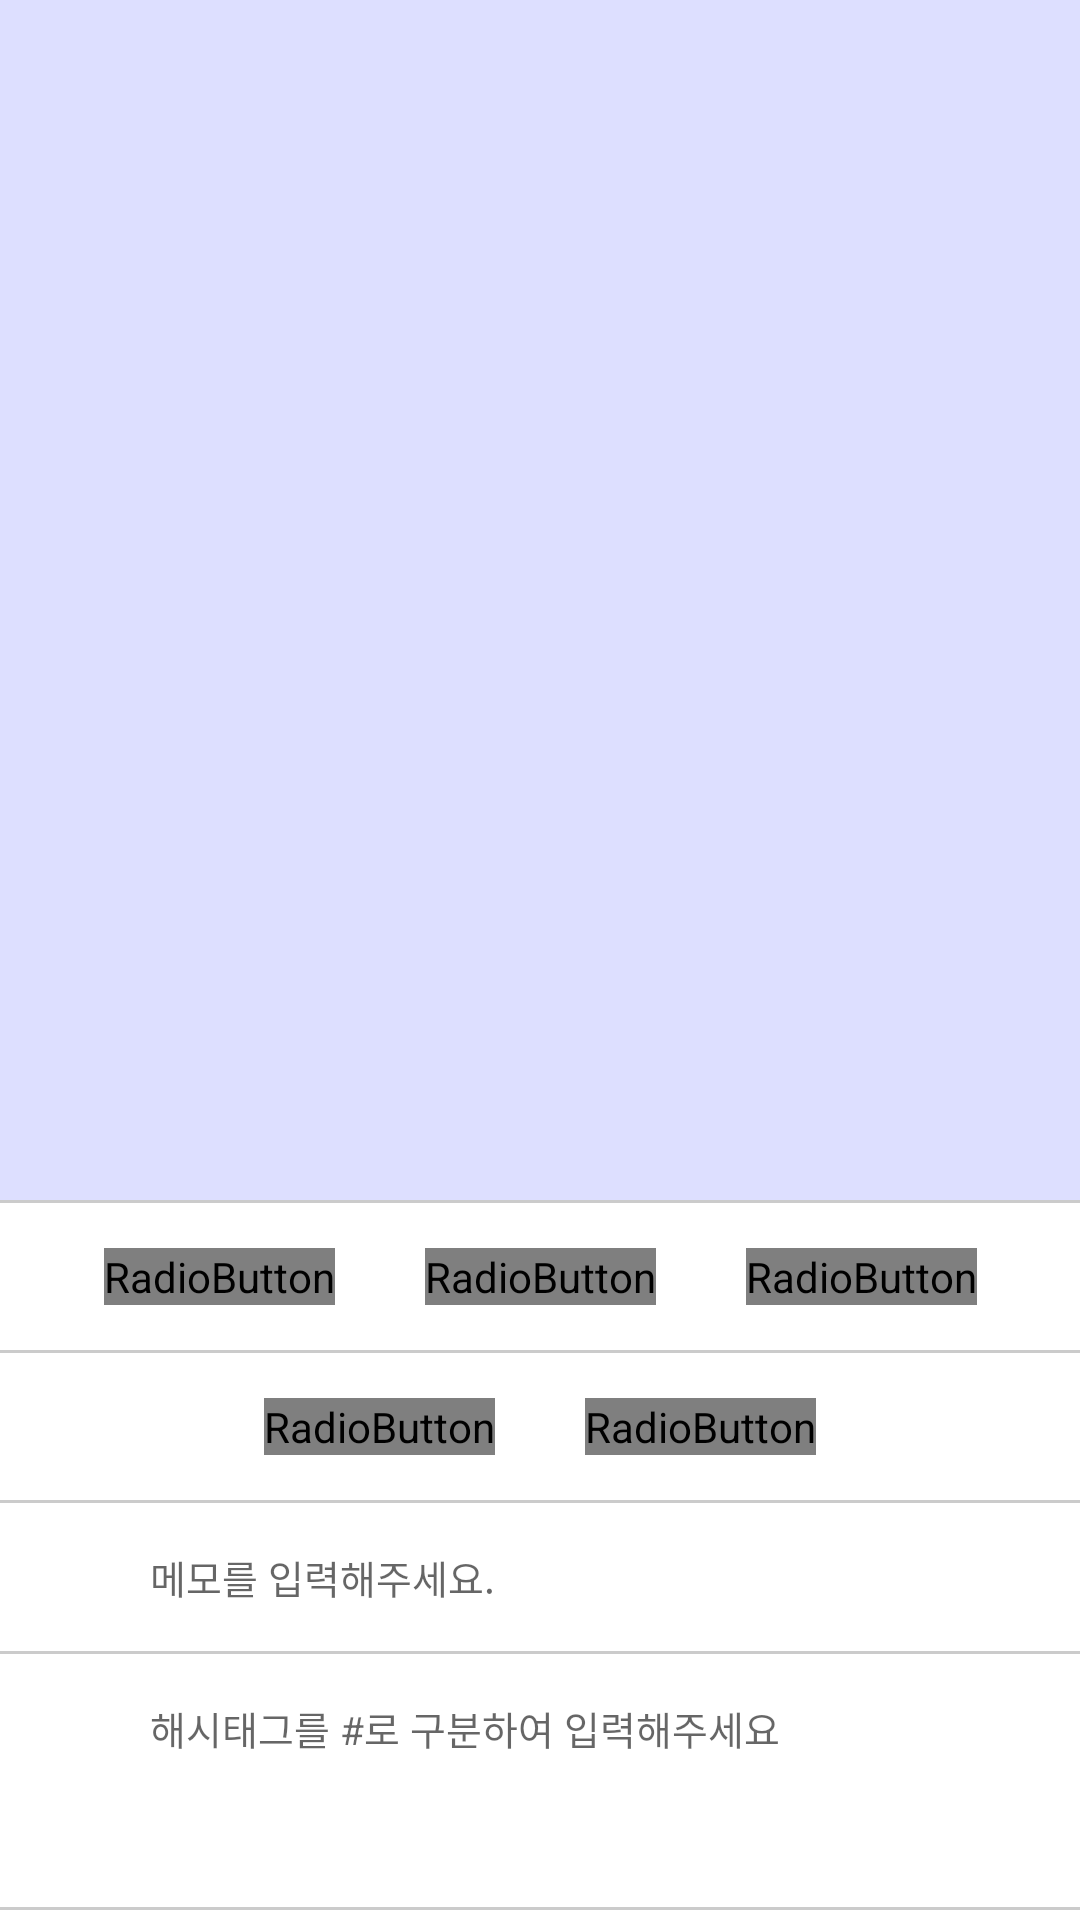

Here is an Android app screen rendered from its layout file. Give the layout XML and the strings, colors and styles it references.
<!-- AndroidManifest.xml: fallback theme Theme.MaterialComponents.DayNight.NoActionBar -->
<!-- res/layout/fragment_detail_codi.xml -->
<?xml version="1.0" encoding="utf-8"?>
<androidx.constraintlayout.widget.ConstraintLayout xmlns:android="http://schemas.android.com/apk/res/android"
    xmlns:app="http://schemas.android.com/apk/res-auto"
    xmlns:tools="http://schemas.android.com/tools"
    android:layout_width="match_parent"
    android:layout_height="match_parent">

    <ScrollView
        android:layout_width="match_parent"
        android:layout_height="match_parent"
        android:fillViewport="true"
        android:scrollbars="none"
        app:layout_constraintStart_toStartOf="parent"
        app:layout_constraintTop_toTopOf="parent"
        tools:ignore="SpeakableTextPresentCheck">

        <androidx.constraintlayout.widget.ConstraintLayout
            android:layout_width="match_parent"
            android:layout_height="match_parent">

            <ImageView
                android:id="@+id/iv_codi"
                android:layout_width="match_parent"
                android:layout_height="400dp"
                android:scaleType="fitCenter"
                android:paddingTop="5dp"
                android:paddingBottom="5dp"
                app:layout_constraintEnd_toEndOf="parent"
                app:layout_constraintStart_toStartOf="parent"
                app:layout_constraintTop_toTopOf="parent"
                android:background="@color/bg_purple" />

            <View
                android:id="@+id/line1"
                android:layout_width="match_parent"
                android:layout_height="1dp"
                android:background="@color/lightgray"
                app:layout_constraintEnd_toEndOf="parent"
                app:layout_constraintStart_toStartOf="parent"
                app:layout_constraintTop_toBottomOf="@id/iv_codi" />

            <RadioGroup
                android:id="@+id/radioGroup_season"
                android:layout_width="wrap_content"
                android:layout_height="wrap_content"
                android:orientation="horizontal"
                android:layout_marginTop="15dp"
                app:layout_constraintEnd_toEndOf="parent"
                app:layout_constraintStart_toStartOf="parent"
                app:layout_constraintTop_toBottomOf="@+id/line1">

                <RadioButton
                    android:clickable="false"
                    android:id="@+id/button_season_spring_fall"
                    android:button="@null"
                    android:layout_marginEnd="30dp"
                    android:background="@drawable/selector_detail_radio_button_medium"
                    android:layout_width="wrap_content"
                    android:layout_height="wrap_content"
                    android:minHeight="0dp"
                    android:textAlignment="center"
                    android:textColor="@drawable/selector_radio_text"
                    android:text="봄/가을" />

                <RadioButton
                    android:clickable="false"
                    android:id="@+id/button_season_summer"
                    android:button="@null"
                    android:background="@drawable/selector_detail_radio_button_medium"
                    android:layout_width="wrap_content"
                    android:layout_height="wrap_content"
                    android:minHeight="0dp"
                    android:textAlignment="center"
                    android:textColor="@drawable/selector_radio_text"
                    android:text="여름" />

                <RadioButton
                    android:clickable="false"
                    android:id="@+id/button_season_winter"
                    android:button="@null"
                    android:layout_marginStart="30dp"
                    android:background="@drawable/selector_detail_radio_button_medium"
                    android:layout_width="wrap_content"
                    android:layout_height="wrap_content"
                    android:minHeight="0dp"
                    android:textAlignment="center"
                    android:textColor="@drawable/selector_radio_text"
                    android:text="겨울" />
            </RadioGroup>

            <View
                android:id="@+id/line2"
                android:layout_width="match_parent"
                android:layout_height="1dp"
                android:layout_marginTop="15dp"
                android:background="@color/lightgray"
                app:layout_constraintEnd_toEndOf="parent"
                app:layout_constraintStart_toStartOf="parent"
                app:layout_constraintTop_toBottomOf="@id/radioGroup_season" />

            <RadioGroup
                android:id="@+id/radioGroup_is_public"
                android:layout_width="wrap_content"
                android:layout_height="wrap_content"
                android:orientation="horizontal"
                android:layout_marginTop="15dp"
                app:layout_constraintEnd_toEndOf="parent"
                app:layout_constraintStart_toStartOf="parent"
                app:layout_constraintTop_toBottomOf="@+id/line2">

                <RadioButton
                    android:clickable="false"
                    android:id="@+id/button_public"
                    android:button="@null"
                    android:layout_marginEnd="30dp"
                    android:background="@drawable/selector_detail_radio_button_medium"
                    android:layout_width="wrap_content"
                    android:layout_height="wrap_content"
                    android:minHeight="0dp"
                    android:textAlignment="center"
                    android:textColor="@drawable/selector_radio_text"
                    android:text="공개" />

                <RadioButton
                    android:clickable="false"
                    android:id="@+id/button_private"
                    android:button="@null"
                    android:background="@drawable/selector_detail_radio_button_medium"
                    android:layout_width="wrap_content"
                    android:layout_height="wrap_content"
                    android:minHeight="0dp"
                    android:textAlignment="center"
                    android:textColor="@drawable/selector_radio_text"
                    android:text="비공개" />
            </RadioGroup>

            <View
                android:id="@+id/line3"
                android:layout_width="match_parent"
                android:layout_height="1dp"
                android:layout_marginTop="15dp"
                android:background="@color/lightgray"
                app:layout_constraintEnd_toEndOf="parent"
                app:layout_constraintStart_toStartOf="parent"
                app:layout_constraintTop_toBottomOf="@id/radioGroup_is_public" />

            <EditText
                android:id="@+id/editTextMemo"
                android:layout_width="match_parent"
                android:layout_height="wrap_content"
                android:layout_marginStart="50dp"
                android:layout_marginEnd="10dp"
                android:layout_marginTop="15dp"
                android:gravity="start|top"
                android:enabled="false"
                android:textColor="@color/black"
                android:hint="메모를 입력해주세요."
                android:textSize="13sp"
                android:background="@null"
                android:inputType="textMultiLine"
                app:layout_constraintEnd_toEndOf="parent"
                app:layout_constraintStart_toStartOf="parent"
                app:layout_constraintTop_toBottomOf="@+id/line3" />

            <View
                android:id="@+id/line4"
                android:layout_width="match_parent"
                android:layout_height="1dp"
                android:layout_marginTop="15dp"
                android:background="@color/lightgray"
                app:layout_constraintEnd_toEndOf="parent"
                app:layout_constraintStart_toStartOf="parent"
                app:layout_constraintTop_toBottomOf="@id/editTextMemo" />

            <EditText
                android:id="@+id/editTextHashtag"
                android:layout_width="match_parent"
                android:layout_height="wrap_content"
                android:layout_marginStart="50dp"
                android:layout_marginTop="15dp"
                android:layout_marginEnd="10dp"
                android:layout_marginBottom="10dp"
                android:background="@null"
                android:enabled="false"
                android:gravity="start|top"
                android:inputType="textMultiLine"
                android:hint="해시태그를 #로 구분하여 입력해주세요"
                android:textSize="13sp"
                android:textColor="@color/black"
                app:layout_constraintEnd_toEndOf="parent"
                app:layout_constraintStart_toStartOf="parent"
                app:layout_constraintTop_toBottomOf="@+id/line4" />

            <View
                android:id="@+id/line5"
                android:layout_width="match_parent"
                android:layout_height="1dp"
                android:layout_marginTop="50dp"
                android:background="@color/lightgray"
                app:layout_constraintEnd_toEndOf="parent"
                app:layout_constraintStart_toStartOf="parent"
                app:layout_constraintTop_toBottomOf="@id/editTextHashtag" />


            <ImageButton
                android:id="@+id/button_edit"
                android:layout_width="wrap_content"
                android:layout_height="wrap_content"
                android:background="@drawable/button_edit_navy_large"
                android:layout_marginBottom="10dp"
                android:layout_marginEnd="20dp"
                android:layout_marginTop="10dp"
                app:layout_constraintTop_toBottomOf="@+id/line5"
                app:layout_constraintEnd_toEndOf="parent"
                app:layout_constraintBottom_toBottomOf="parent"/>

            <ImageButton
                android:id="@+id/button_trash"
                android:layout_width="wrap_content"
                android:layout_height="wrap_content"
                android:background="@drawable/icon_trash"
                app:layout_constraintTop_toTopOf="@+id/button_edit"
                app:layout_constraintBottom_toBottomOf="@+id/button_edit"
                app:layout_constraintStart_toStartOf="@+id/radioGroup_season"/>

        </androidx.constraintlayout.widget.ConstraintLayout>
    </ScrollView>

</androidx.constraintlayout.widget.ConstraintLayout>
<!-- resources referenced by this layout -->
<resources>
  <color name="bg_purple">#DDDFFF</color>
  <color name="black">#FF000000</color>
  <color name="lightgray">#CBCBCB</color>
  <!-- drawable button_edit_navy_large (drawable) -->
  <vector xmlns:android="http://schemas.android.com/apk/res/android"
      android:width="93dp"
      android:height="40dp"
      android:viewportWidth="93"
      android:viewportHeight="40">
    <path
        android:pathData="M20,0.2L73,0.2A19.8,19.8 0,0 1,92.8 20L92.8,20A19.8,19.8 0,0 1,73 39.8L20,39.8A19.8,19.8 0,0 1,0.2 20L0.2,20A19.8,19.8 0,0 1,20 0.2z"
        android:strokeWidth="0.4"
        android:fillColor="#0A1260"
        android:strokeColor="#BEBEBE"/>
    <path
        android:pathData="M37.505,13.04H39.377V13.728C39.377,16.576 37.137,18.992 33.249,19.568L32.417,17.856C35.825,17.408 37.505,15.472 37.505,13.728V13.04ZM37.905,13.04H39.761V13.728C39.761,15.456 41.457,17.408 44.849,17.856L44.033,19.568C40.145,18.992 37.905,16.576 37.905,13.728V13.04ZM37.521,22H39.633V27.424H37.521V22ZM31.937,20.656H45.329V22.384H31.937V20.656ZM54.672,16.192H57.488V17.92H54.672V16.192ZM56.912,12.608H59.04V21.408H56.912V12.608ZM54.016,21.728C57.152,21.728 59.088,22.8 59.088,24.592C59.088,26.4 57.152,27.44 54.016,27.44C50.88,27.44 48.944,26.4 48.944,24.592C48.944,22.8 50.88,21.728 54.016,21.728ZM54.016,23.344C52.096,23.344 51.072,23.744 51.072,24.592C51.072,25.424 52.096,25.824 54.016,25.824C55.952,25.824 56.976,25.424 56.976,24.592C56.976,23.744 55.952,23.344 54.016,23.344ZM50.064,14.096H51.792V15.024C51.792,17.856 50.48,20.448 47.648,21.408L46.56,19.728C49.008,18.896 50.064,16.928 50.064,15.024V14.096ZM50.512,14.096H52.224V15.024C52.224,16.768 53.232,18.576 55.568,19.36L54.528,21.04C51.776,20.128 50.512,17.664 50.512,15.024V14.096ZM47.136,13.504H55.104V15.2H47.136V13.504Z"
        android:fillColor="#ffffff"/>
  </vector>
  <!-- drawable icon_trash (drawable) -->
  <vector xmlns:android="http://schemas.android.com/apk/res/android"
      android:width="31dp"
      android:height="40dp"
      android:viewportWidth="31"
      android:viewportHeight="40">
    <path
        android:pathData="M2.214,35.556C2.214,38 4.207,40 6.643,40H24.357C26.793,40 28.786,38 28.786,35.556V8.889H2.214V35.556ZM31,2.222H23.25L21.036,0H9.964L7.75,2.222H0V6.667H31V2.222Z"
        android:fillColor="@color/primaryColor"/>
  </vector>
  <!-- drawable selector_detail_radio_button_medium (drawable) -->
  <?xml version="1.0" encoding="utf-8"?>
  <selector xmlns:android="http://schemas.android.com/apk/res/android">
      <item android:state_checked="true" android:drawable="@drawable/button_navy_medium" />
      <item android:state_checked="false" android:drawable="@drawable/button_gray_medium" />
  </selector>
  <color name="primaryColor">#0A1260</color>
  <!-- drawable button_gray_medium (drawable) -->
  <vector xmlns:android="http://schemas.android.com/apk/res/android"
      android:width="85dp"
      android:height="32dp"
      android:viewportWidth="85"
      android:viewportHeight="32">
    <path
        android:pathData="M16,0.2L69,0.2A15.8,15.8 0,0 1,84.8 16L84.8,16A15.8,15.8 0,0 1,69 31.8L16,31.8A15.8,15.8 0,0 1,0.2 16L0.2,16A15.8,15.8 0,0 1,16 0.2z"
        android:strokeWidth="0.4"
        android:fillColor="#F2F2F2"
        android:strokeColor="#BEBEBE"/>
  </vector>
</resources>
